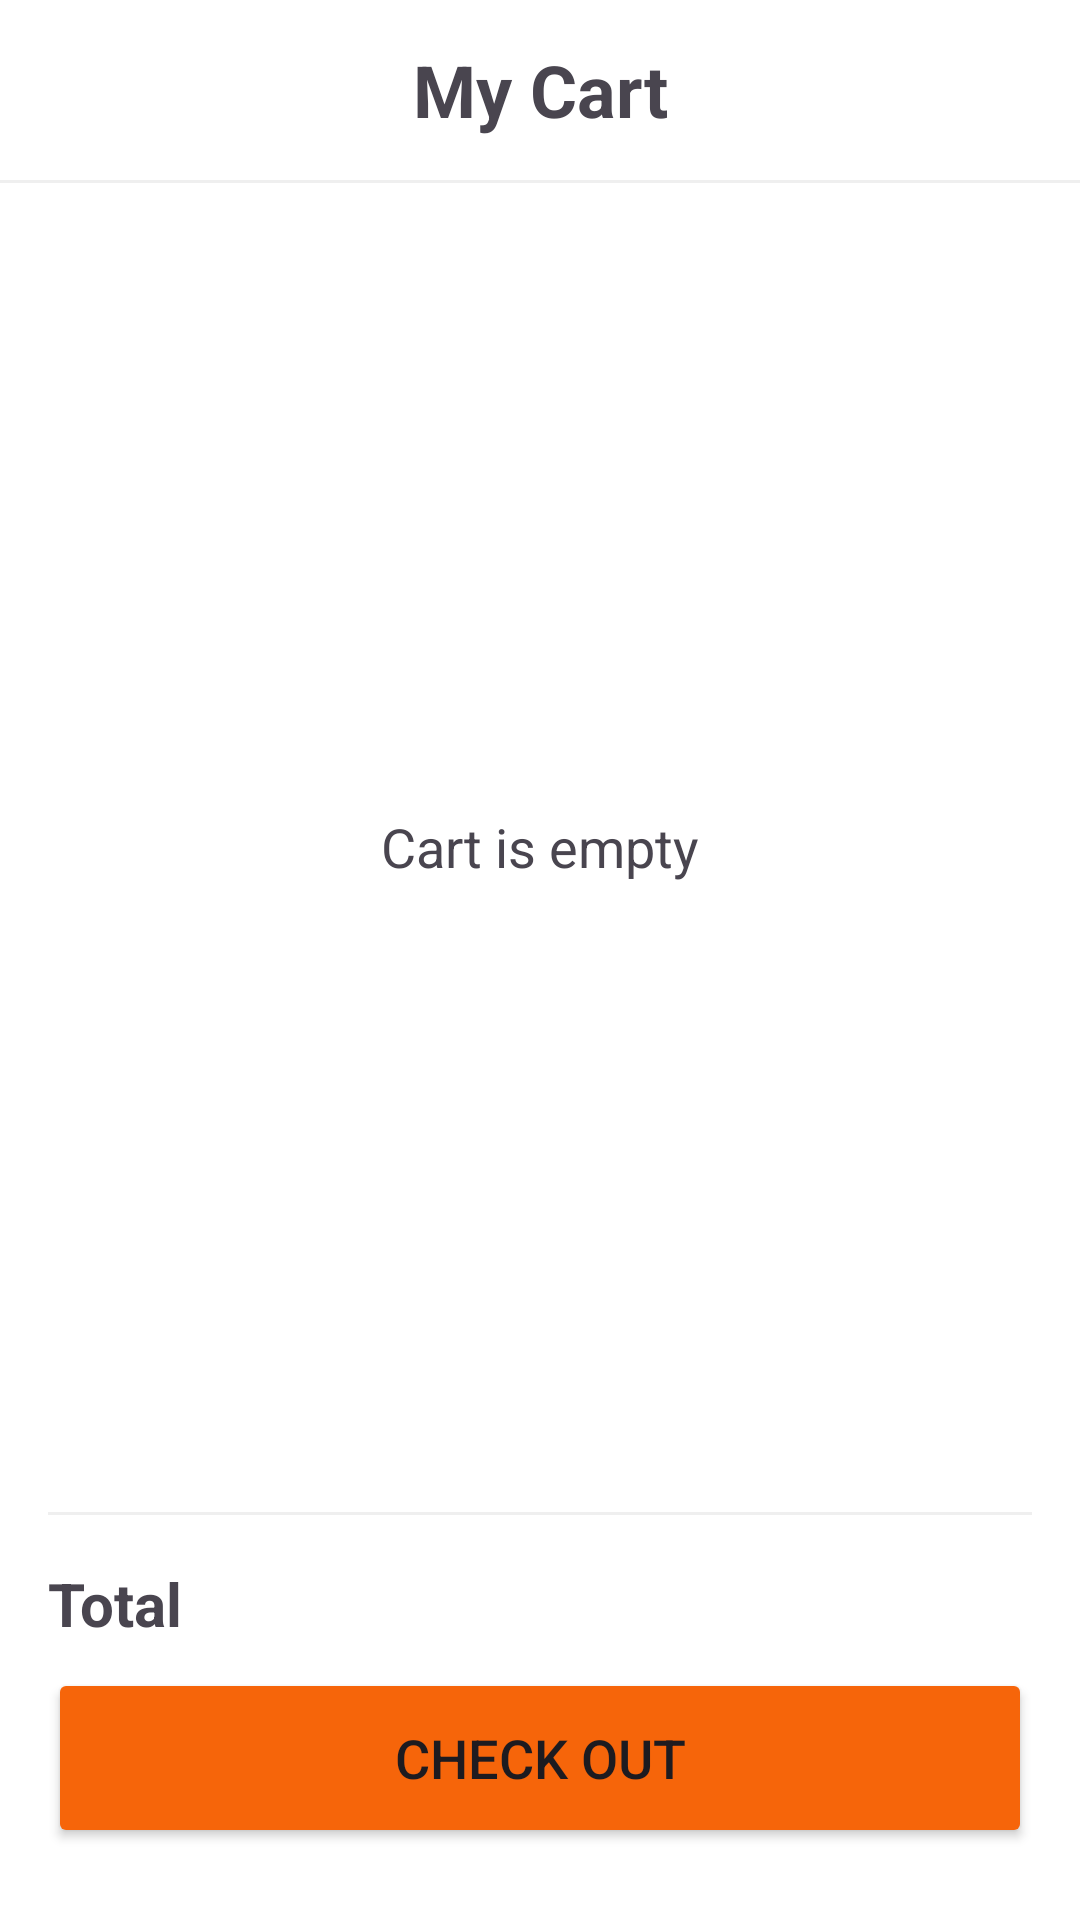

Android layout source for this screen:
<!-- AndroidManifest.xml: application theme Theme.Pizza3Ps -->
<!-- res/layout/activity_show_cart.xml -->
<?xml version="1.0" encoding="utf-8"?>
<androidx.drawerlayout.widget.DrawerLayout
    xmlns:android="http://schemas.android.com/apk/res/android"
    xmlns:app="http://schemas.android.com/apk/res-auto"
    xmlns:tools="http://schemas.android.com/tools"
    android:id="@+id/main"
    android:layout_width="match_parent"
    android:layout_height="match_parent"
    android:layout_marginTop="12dp"
    tools:context=".activity.ShowCartActivity">

    <androidx.constraintlayout.widget.ConstraintLayout
        android:layout_width="match_parent"
        android:layout_height="match_parent">

        <androidx.appcompat.widget.Toolbar
            android:id="@+id/toolbar"
            android:layout_width="match_parent"
            android:layout_height="60dp"
            app:layout_constraintStart_toStartOf="parent"
            app:layout_constraintEnd_toEndOf="parent"
            app:layout_constraintTop_toTopOf="parent" >

            <ImageView
                android:id="@+id/back_button"
                android:layout_width="28dp"
                android:layout_height="28dp"
                android:background="@drawable/ic_arrow_back"
                android:backgroundTintMode="src_in"
                android:contentDescription="@string/go_back"
                android:clickable="true"
                android:layout_gravity="start" />

            <TextView
                android:id="@+id/toolbar_title"
                android:layout_width="wrap_content"
                android:layout_height="wrap_content"
                android:text="My Cart"
                android:textSize="24sp"
                android:textStyle="bold"
                android:layout_gravity="center" />
        </androidx.appcompat.widget.Toolbar>

        <View
            android:id="@+id/line_1"
            android:layout_width="0dp"
            android:layout_height="1dp"
            android:layout_weight="1"
            android:background="@color/light_gray"
            app:elevation="12dp"
            app:layout_constraintEnd_toEndOf="parent"
            app:layout_constraintStart_toStartOf="parent"
            app:layout_constraintTop_toBottomOf="@id/toolbar"/>

        <androidx.recyclerview.widget.RecyclerView
            android:id="@+id/cart_recyclerView"
            android:layout_width="match_parent"
            android:layout_height="0dp"
            android:layout_marginTop="8dp"
            android:layout_marginBottom="8dp"
            app:layout_constraintStart_toStartOf="parent"
            app:layout_constraintEnd_toEndOf="parent"
            app:layout_constraintTop_toBottomOf="@id/line_1"
            app:layout_constraintBottom_toTopOf="@id/line"/>

        <TextView
            android:id="@+id/empty_cart_text"
            android:layout_width="wrap_content"
            android:layout_height="wrap_content"
            android:layout_marginStart="16dp"
            android:layout_marginEnd="16dp"
            android:text="Cart is empty"
            android:textSize="18sp"
            app:layout_constraintStart_toStartOf="parent"
            app:layout_constraintEnd_toEndOf="parent"
            app:layout_constraintTop_toBottomOf="@id/toolbar"
            app:layout_constraintBottom_toTopOf="@id/line"/>

        <View
            android:id="@+id/line"
            android:layout_width="0dp"
            android:layout_height="1dp"
            android:layout_weight="1"
            android:layout_marginTop="8dp"
            android:layout_margin="16dp"
            android:background="@color/light_gray"
            app:elevation="8dp"
            app:layout_constraintStart_toStartOf="parent"
            app:layout_constraintEnd_toEndOf="parent"
            app:layout_constraintBottom_toTopOf="@id/total_price_title" />

        <TextView
            android:id="@+id/total_price_title"
            android:layout_width="wrap_content"
            android:layout_height="wrap_content"
            android:layout_marginStart="16dp"
            android:layout_marginEnd="16dp"
            android:layout_marginTop="8dp"
            android:layout_marginBottom="8dp"
            android:text="Total"
            android:textStyle="bold"
            android:textSize="20sp"
            app:layout_constraintStart_toStartOf="parent"
            app:layout_constraintBottom_toTopOf="@id/checkout_button"/>

        <TextView
            android:id="@+id/total_price"
            android:layout_width="wrap_content"
            android:layout_height="wrap_content"
            android:layout_marginStart="16dp"
            android:layout_marginEnd="16dp"
            android:layout_marginTop="8dp"
            android:layout_marginBottom="8dp"
            android:text=""
            android:textStyle="bold"
            android:textSize="20sp"
            app:layout_constraintEnd_toEndOf="parent"
            app:layout_constraintTop_toBottomOf="@id/line"
            app:layout_constraintBottom_toTopOf="@id/checkout_button"/>

        <Button
            android:id="@+id/checkout_button"
            android:layout_width="match_parent"
            android:layout_height="60dp"
            android:layout_marginStart="16dp"
            android:layout_marginEnd="16dp"
            android:layout_marginBottom="8dp"
            android:text="Check out"
            android:textSize="18sp"
            android:backgroundTint="@color/orange"
            app:layout_constraintStart_toStartOf="parent"
            app:layout_constraintEnd_toEndOf="parent"
            app:layout_constraintBottom_toTopOf="@id/bottom_space"/>

        <View
            android:id="@+id/bottom_space"
            android:layout_width="match_parent"
            android:layout_height="16dp"
            app:layout_constraintStart_toStartOf="parent"
            app:layout_constraintEnd_toEndOf="parent"
            app:layout_constraintBottom_toBottomOf="parent"/>

    </androidx.constraintlayout.widget.ConstraintLayout>

</androidx.drawerlayout.widget.DrawerLayout>
<!-- resources referenced by this layout -->
<resources>
  <color name="light_gray">#FFEFEFEF</color>
  <color name="orange">#FFF6650A</color>
  <string name="go_back">Go back</string>
  <style name="Theme.Pizza3Ps" parent="Base.Theme.Pizza3Ps" />
  <style name="Base.Theme.Pizza3Ps" parent="Theme.Material3.DayNight.NoActionBar">
          
          <item name="colorPrimary">@color/white</item>
          <item name="android:background">@color/white</item>
      </style>
  <color name="white">#FFFFFFFF</color>
</resources>
